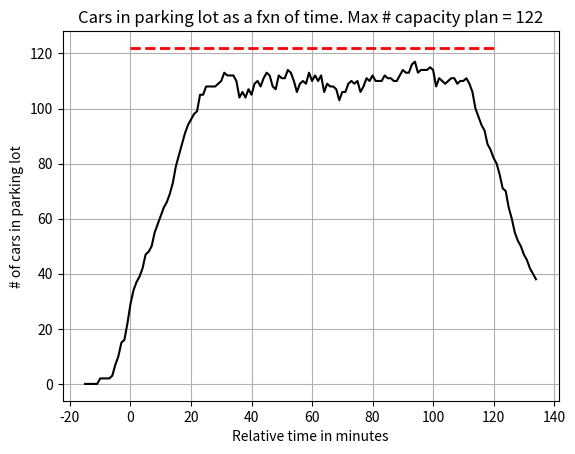
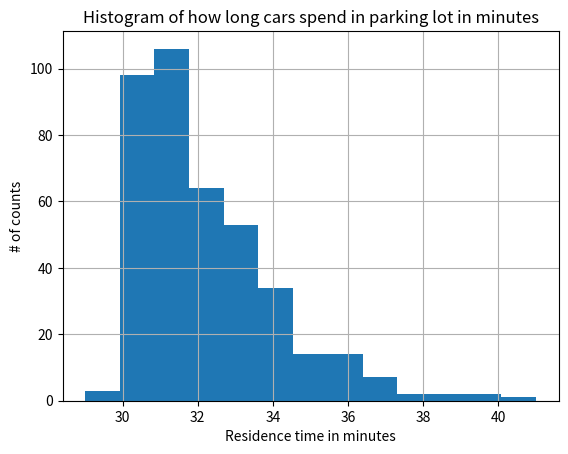

The script that saved these images, in order:
# -*- coding: utf-8 -*-
"""
Created on Thu Apr 22 09:35:08 2021

[redacted]
"""
import numpy as np
import matplotlib.pyplot as plt

# set seed
np.random.seed(1)

# MODEL INPUT
NUM_SEG = 8 # How many segments to model
SEG_LEN = 15  # Length of a pick-up time segment in minutes
MAX_NUM_SEG = 50 # Number of customers/cars per segment
STD_ARRIVAL_MIN = 5 # standard deviation in minutes for arrival times to target
RES_TIME_MIN = 30 # residence time minimum in minutes
# stdResTime = 3 # standard deviation in minutes for residence time
MAX_WALKINS = 5
WEIBULL_SHAPE = 1
WEIBULL_MULT = 2

NUM_CUST = NUM_SEG * MAX_NUM_SEG # Total number of customers

carTimeStart = []
carTimeEnd = []

for i in range(NUM_SEG):
    for j in range(MAX_NUM_SEG):
        TMP_TIME = np.random.normal(i*SEG_LEN, STD_ARRIVAL_MIN, 1)
        carTimeStart.append(int(TMP_TIME))
        carTimeEnd.append(int(TMP_TIME + RES_TIME_MIN + WEIBULL_MULT*np.random.weibull(WEIBULL_SHAPE,1)))

carStart = np.array(carTimeStart)
carEnd = np.array(carTimeEnd)

histCount = []
relTime = []
for k in range(-SEG_LEN,(NUM_SEG+1)*SEG_LEN):
    TMP_COUNTER=0
    for l in range(NUM_SEG * MAX_NUM_SEG):
        if carStart[l] <= k <= carEnd[l]:
            TMP_COUNTER = TMP_COUNTER + 1

    relTime.append(k)
    histCount.append(TMP_COUNTER)

#End of loop
plt.close('all')
plt.figure()

plt.plot(np.array(relTime),np.array(histCount), 'k', label='sales')
plt.ylabel('# of cars in parking lot')
plt.xlabel('Relative time in minutes')
plt.grid(axis='both')
plt.hlines(np.max(histCount)+MAX_WALKINS,0,NUM_SEG * SEG_LEN,'r', linestyles='--', lw=2)
plt.title('Cars in parking lot as a fxn of time. Max # capacity plan = '
          +str(np.max(histCount) + MAX_WALKINS))

plt.figure()
plt.hist(carEnd-carStart,bins=max(carEnd-carStart)-min(carEnd-carStart)+1)
plt.ylabel('# of counts')
plt.xlabel('Residence time in minutes')
plt.grid(axis='both')
plt.title('Histogram of how long cars spend in parking lot in minutes')
